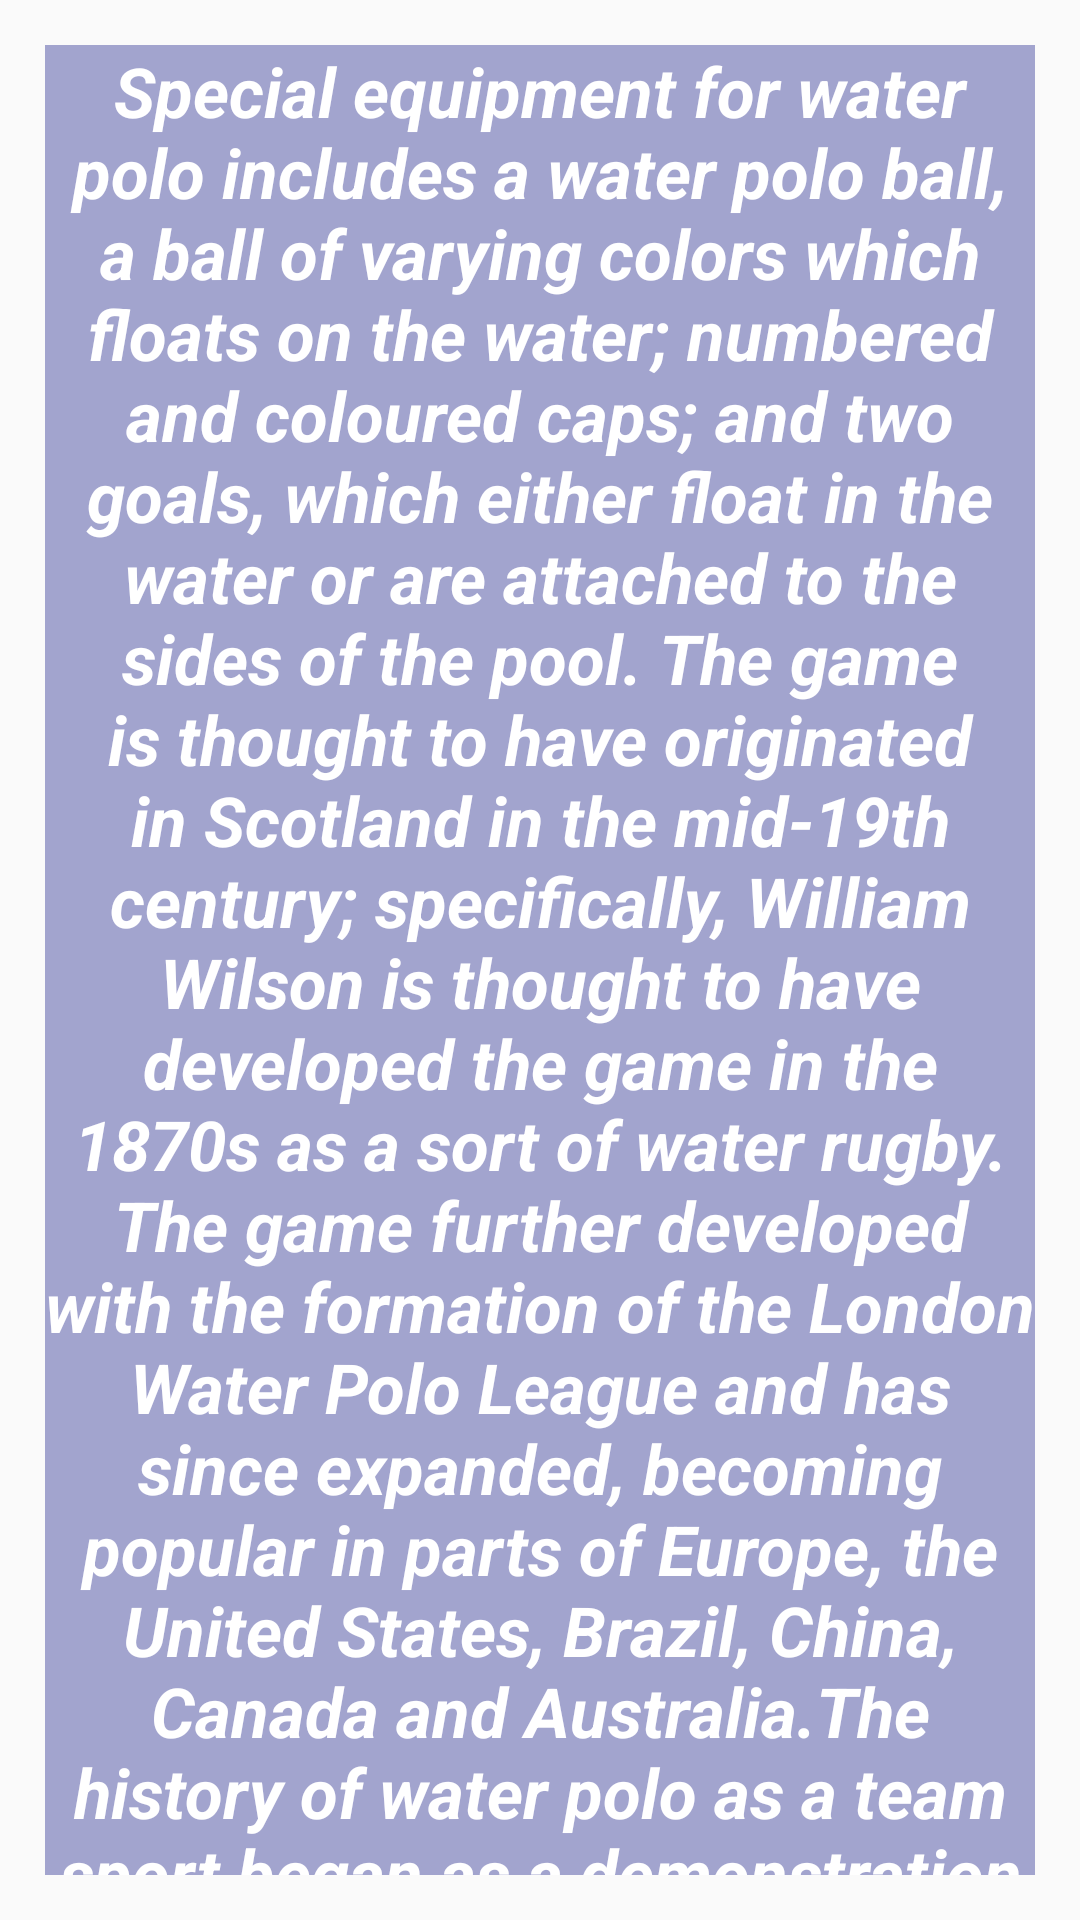

Layout XML and referenced resources for this Android screen:
<!-- AndroidManifest.xml: application theme Theme.Most -->
<!-- res/layout/fragment10.xml -->
<?xml version="1.0" encoding="utf-8"?>
<FrameLayout xmlns:android="http://schemas.android.com/apk/res/android"
    xmlns:tools="http://schemas.android.com/tools"
    android:layout_width="match_parent"
    android:layout_height="match_parent"
    android:background="@drawable/ligi1"
  >

    
    <TextView
        android:layout_width="match_parent"
        android:layout_height="match_parent"
        android:layout_gravity="center"
        android:layout_margin="15dp"
        android:background="#9E6C70B3"
        android:gravity="center"
        android:text="@string/text_num10WinAllViewTXT"
        android:textColor="@color/version_number_5_white"
        android:textSize="23sp"
        android:textStyle="bold|italic" />

</FrameLayout>
<!-- resources referenced by this layout -->
<resources>
  <color name="version_number_5_white">#FFFFFFFF</color>
  <string name="text_num10WinAllViewTXT">Special equipment for water polo includes a water polo ball, a ball of varying colors which floats on the water; numbered and coloured caps; and two goals, which either float in the water or are attached to the sides of the pool.  The game is thought to have originated in Scotland in the mid-19th century; specifically, William Wilson is thought to have developed the game in the 1870s as a sort of water rugby. The game further developed with the formation of the London Water Polo League and has since expanded, becoming popular in parts of Europe, the United States, Brazil, China, Canada and Australia.The history of water polo as a team sport began as a demonstration of strength and swimming skill in mid-19th century England and Scotland, where water sports and racing exhibitions were a feature of county fairs and festivals.</string>
  <style name="Theme.Most" parent="Theme.AppCompat.DayNight.NoActionBar">
          
          <item name="android:windowFullscreen">true</item>
          <item name="colorPrimary">@color/version_number_5_purple_500</item>
          <item name="colorPrimaryVariant">@color/version_number_5_purple_700</item>
          <item name="colorOnPrimary">@color/version_number_5_white</item>
          
          <item name="colorSecondary">@color/version_number_5_teal_200</item>
          <item name="colorSecondaryVariant">@color/version_number_5_teal_700</item>
          <item name="colorOnSecondary">@color/version_number_5_black</item>
          
          <item name="android:statusBarColor" tools:targetApi="l">?attr/colorPrimaryVariant</item>
          
      </style>
  <color name="version_number_5_purple_500">#FF6200EE</color>
  <color name="version_number_5_purple_700">#FF3700B3</color>
  <color name="version_number_5_teal_200">#FF03DAC5</color>
  <color name="version_number_5_teal_700">#FF018786</color>
  <color name="version_number_5_black">#FF000000</color>
</resources>
